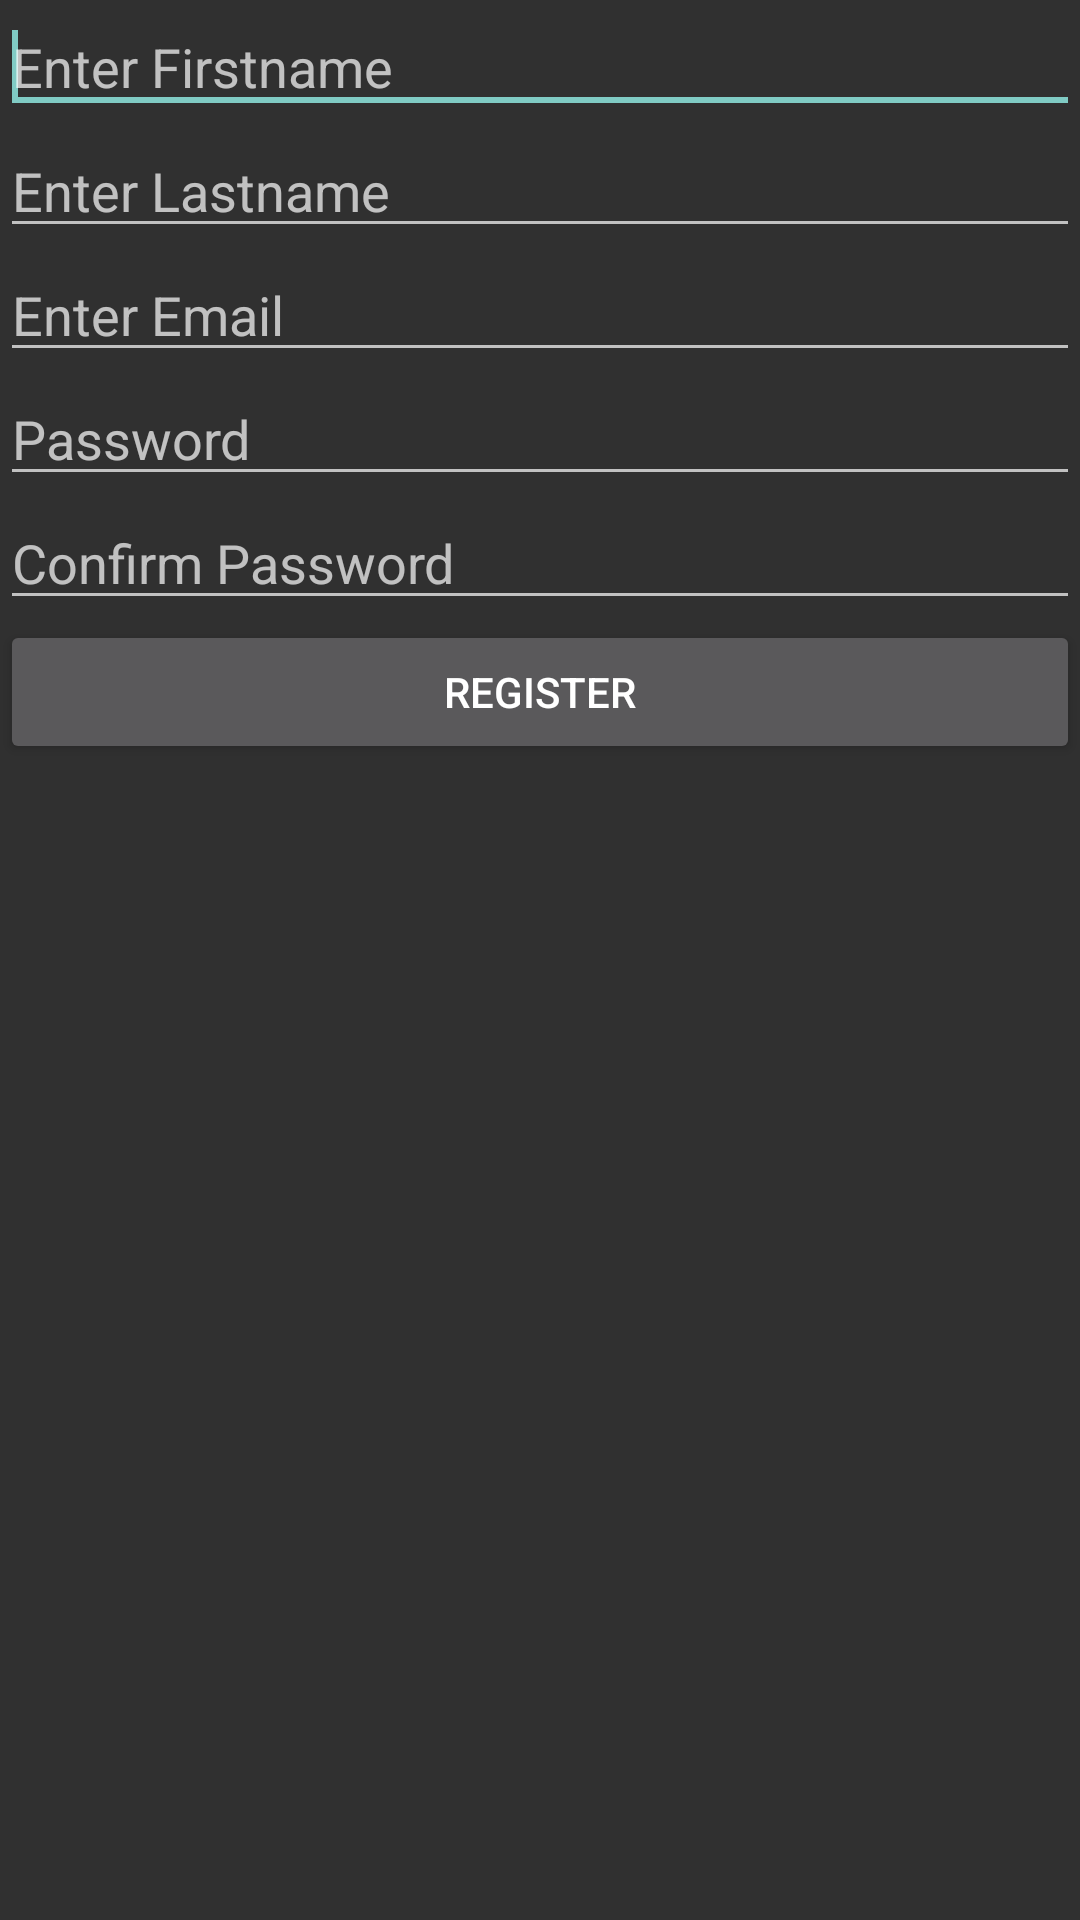

Here is an Android app screen rendered from its layout file. Give the layout XML and the strings, colors and styles it references.
<!-- AndroidManifest.xml: application theme Theme.AppCompat -->
<!-- res/layout/activity_register.xml -->
<?xml version="1.0" encoding="utf-8"?>
<LinearLayout xmlns:android="http://schemas.android.com/apk/res/android"
    android:layout_width="match_parent"
    android:layout_height="match_parent"
    android:orientation="vertical" >
    
    <EditText
        android:id="@+id/fname"
        android:layout_width="match_parent"
        android:layout_height="wrap_content"
        android:ems="10"
        android:hint="Enter Firstname"
        android:inputType="textPersonName" >

        <requestFocus />
    </EditText>

    <EditText
        android:id="@+id/lname"
        android:layout_width="match_parent"
        android:layout_height="wrap_content"
        android:ems="10"
        android:hint="Enter Lastname" />

    <EditText
        android:id="@+id/unEmail"
        android:layout_width="match_parent"
        android:layout_height="wrap_content"
        android:ems="10"
        android:hint="Enter Email"
        android:inputType="textEmailAddress" />

    <EditText
        android:id="@+id/pass"
        android:layout_width="match_parent"
        android:layout_height="wrap_content"
        android:ems="10"
        android:hint="Password"
        android:inputType="textPassword" />

    <EditText
        android:id="@+id/comPass"
        android:layout_width="match_parent"
        android:layout_height="wrap_content"
        android:ems="10"
        android:hint="Confirm Password"
        android:inputType="textPassword" />


    <Button
        android:id="@+id/registerButton"
        android:layout_width="match_parent"
        android:layout_height="wrap_content"
        android:layout_marginBottom="10dp"
        android:onClick="registerAccount"
        android:text="Register" />
    
</LinearLayout>
<!-- resources referenced by this layout -->
<resources>

</resources>
